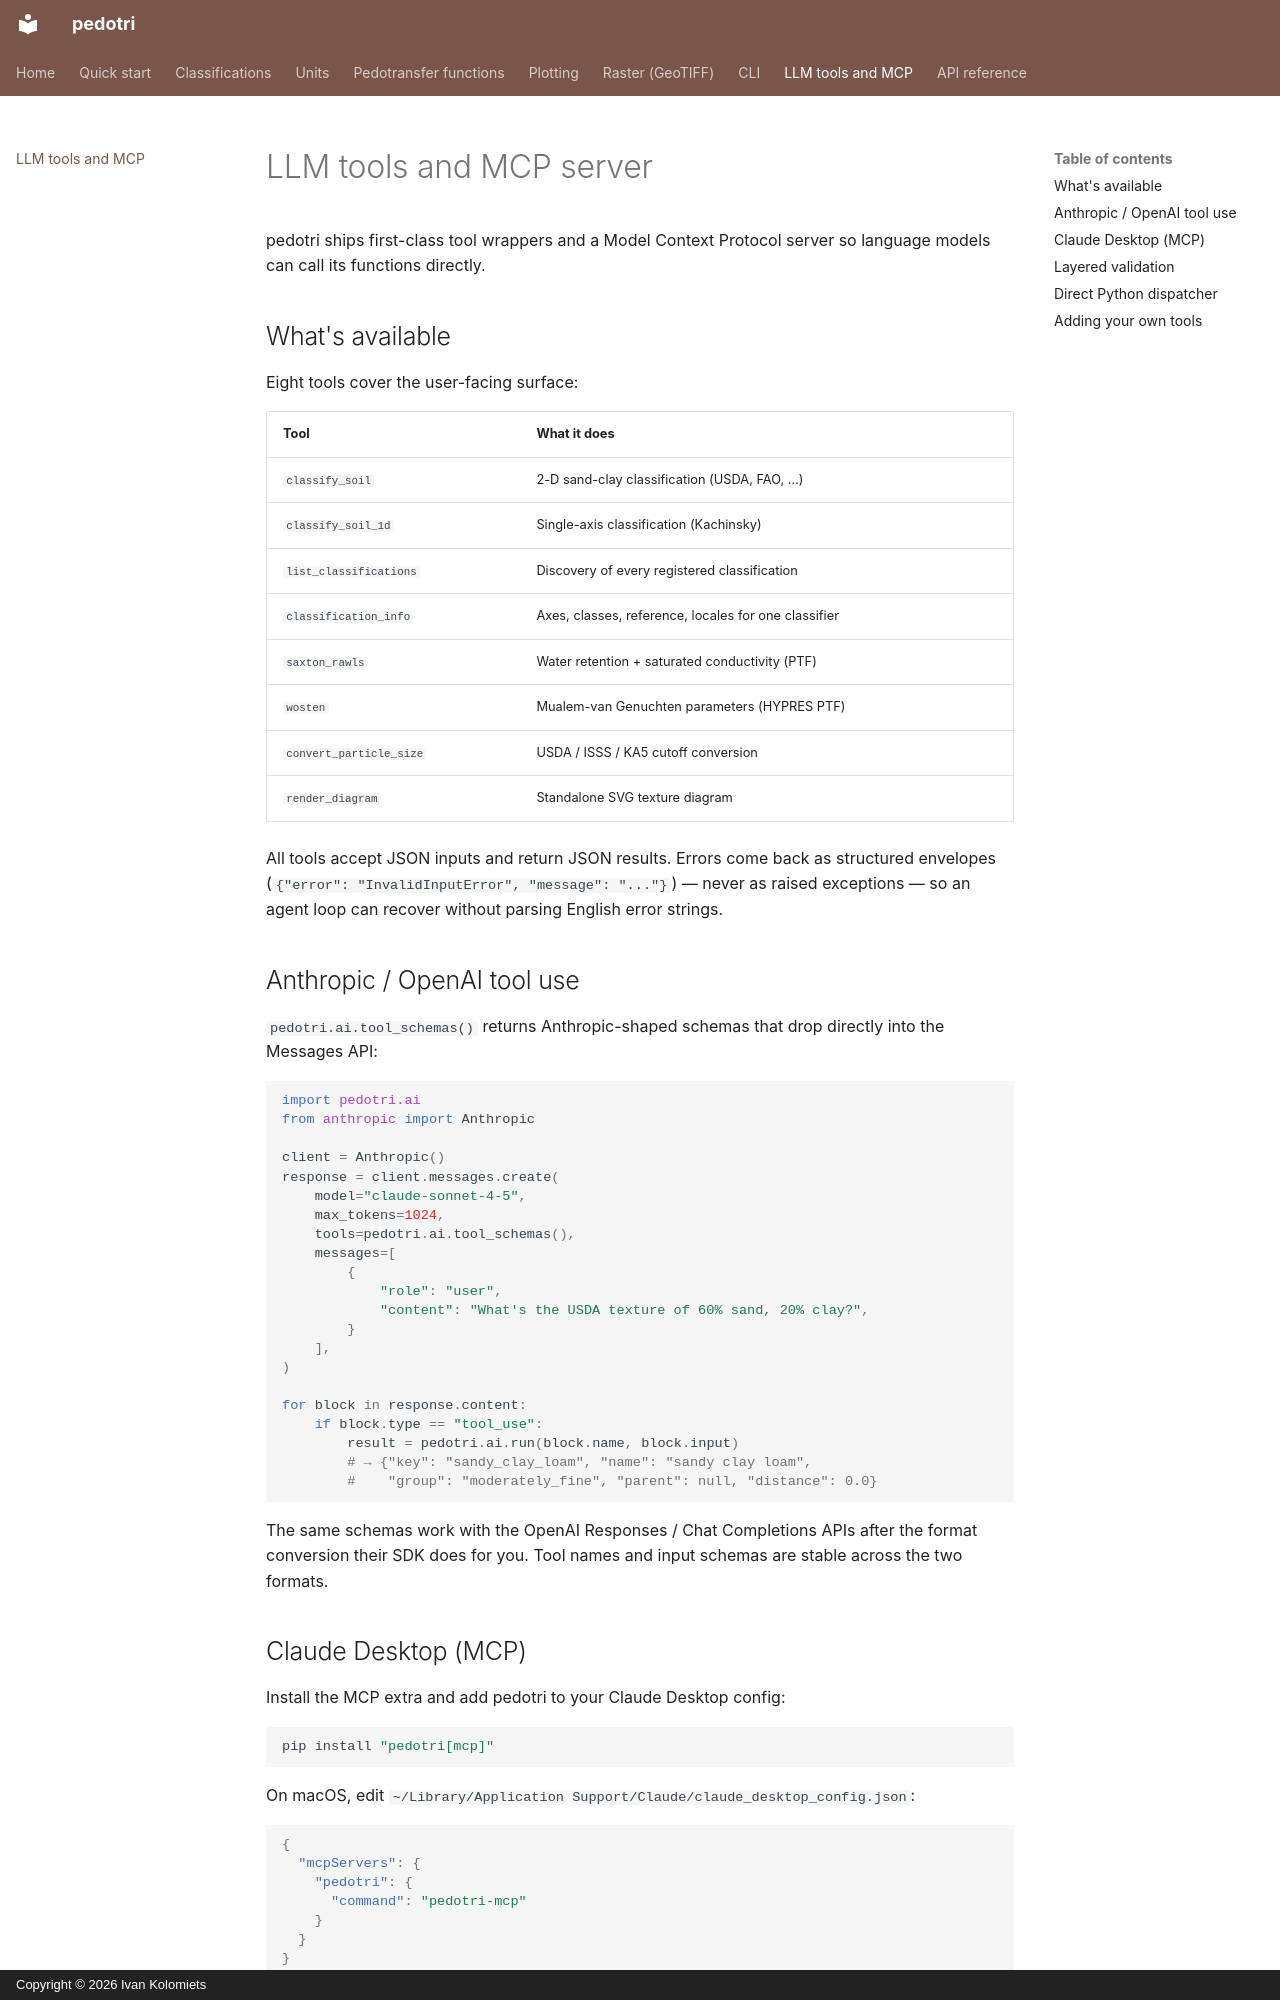

repository: ivanfeanor/pedotri · page: ai/index.html · generator: mkdocs · copyright: Copyright © 2026 Ivan Kolomiets

# LLM tools and MCP server

pedotri ships first-class tool wrappers and a Model Context Protocol server so language models can call its functions directly.

## What's available

Eight tools cover the user-facing surface:

| Tool                    | What it does                                        |
|-------------------------|-----------------------------------------------------|
| `classify_soil`         | 2-D sand-clay classification (USDA, FAO, …)         |
| `classify_soil_1d`      | Single-axis classification (Kachinsky)              |
| `list_classifications`  | Discovery of every registered classification        |
| `classification_info`   | Axes, classes, reference, locales for one classifier |
| `saxton_rawls`          | Water retention + saturated conductivity (PTF)      |
| `wosten`                | Mualem-van Genuchten parameters (HYPRES PTF)        |
| `convert_particle_size` | USDA / ISSS / KA5 cutoff conversion                 |
| `render_diagram`        | Standalone SVG texture diagram                      |

All tools accept JSON inputs and return JSON results. Errors come back as structured envelopes (`{"error": "InvalidInputError", "message": "..."}`) — never as raised exceptions — so an agent loop can recover without parsing English error strings.

## Anthropic / OpenAI tool use

`pedotri.ai.tool_schemas()` returns Anthropic-shaped schemas that drop directly into the Messages API:

```python
import pedotri.ai
from anthropic import Anthropic

client = Anthropic()
response = client.messages.create(
    model="claude-sonnet-4-5",
    max_tokens=1024,
    tools=pedotri.ai.tool_schemas(),
    messages=[
        {
            "role": "user",
            "content": "What's the USDA texture of 60% sand, 20% clay?",
        }
    ],
)

for block in response.content:
    if block.type == "tool_use":
        result = pedotri.ai.run(block.name, block.input)
        # → {"key": "sandy_clay_loam", "name": "sandy clay loam",
        #    "group": "moderately_fine", "parent": null, "distance": 0.0}
```

The same schemas work with the OpenAI Responses / Chat Completions APIs after the format conversion their SDK does for you. Tool names and input schemas are stable across the two formats.
